7-way image classification set "PBC_balanced_notebook" from GitHub (AslihanINAN/PBCNet-SE-MBConv); label vocabulary: basophil, eosinophil, erythroblast, lymphocyte, monocyte, neutrophil, platelet.

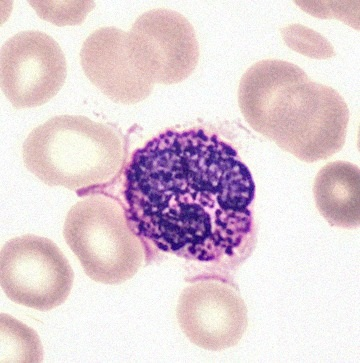
Label: basophil

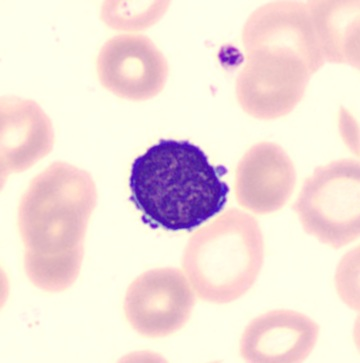
Label: lymphocyte

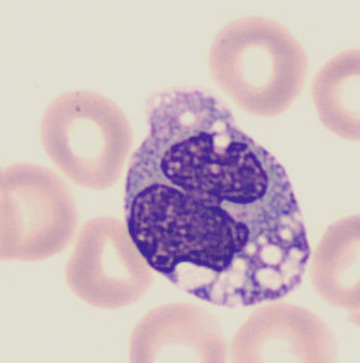
Label: monocyte

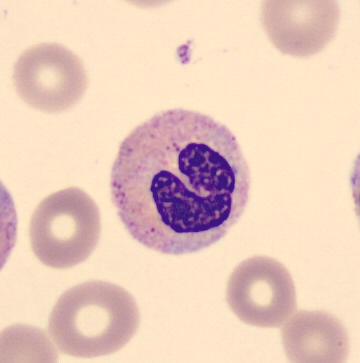
Label: neutrophil

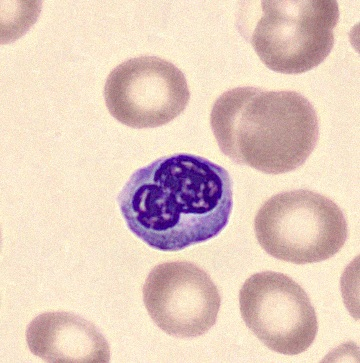
Label: erythroblast

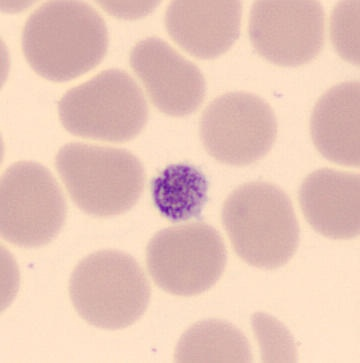
Label: platelet
